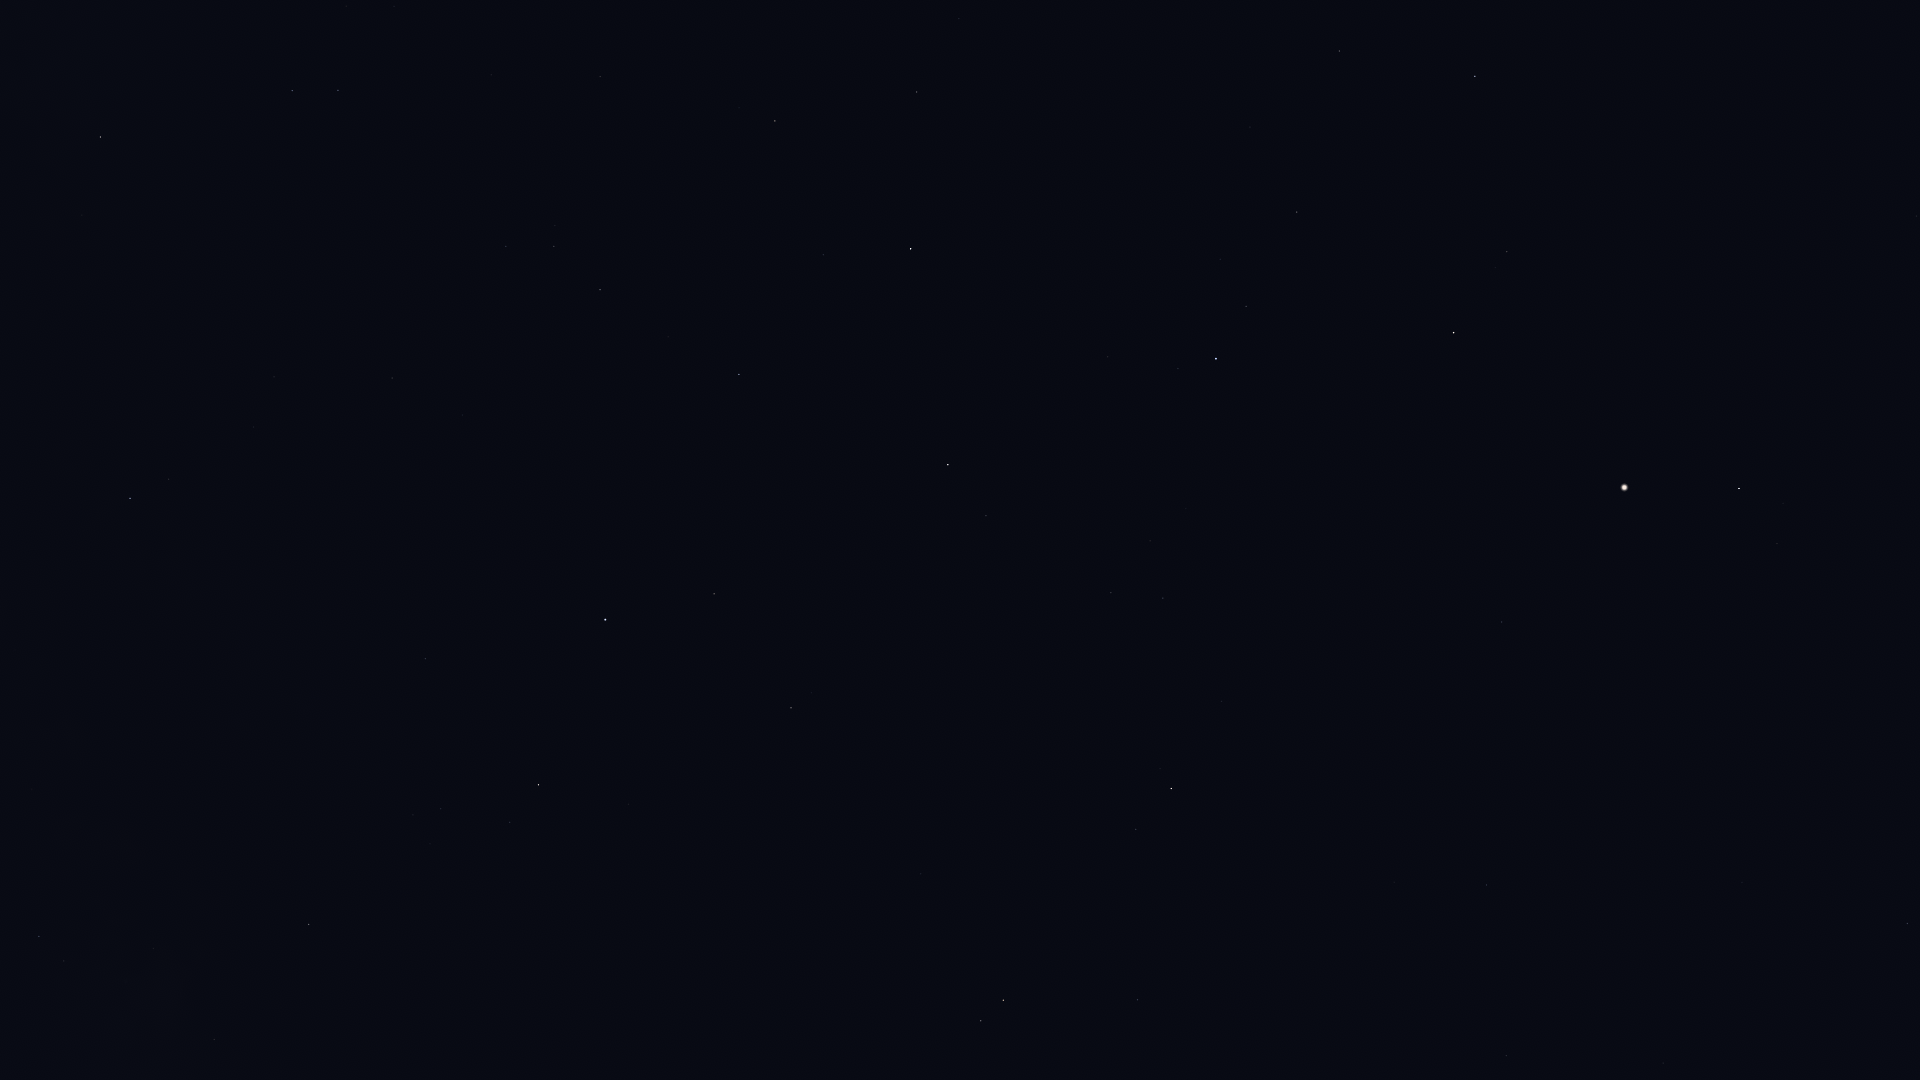

The table this chart was drawn from, first rows:
Star_ID, Name, X, Y
64394, HIP 64394, 1917, 216
66249, Heze, 1908, 923
67459, HIP 67459, 1777, 544
67927, Muphrid, 1739, 488
68520, HIP 68520, 1742, 882
69673, Arcturus, 1625, 487
69701, Syrma, 1663, 1063
70755, Elgafar, 1591, 976
71053, HIP 71053, 1507, 252
71075, Seginus, 1475, 76
71795, HIP 71795, 1502, 622
72105, Izar, 1454, 333
72220, HIP 72220, 1487, 885
72339, Mönch, 1480, 934
72845, Arcalís, 1430, 529
73555, Nekkar, 1340, 51
74961, Nikawiy, 1265, 30
75411, Alkalurops, 1250, 127
75695, Nusakan, 1246, 306
76127, HIP 76127, 1220, 259
76267, Alphecca, 1216, 359
76952, HIP 76952, 1178, 369
77070, Unukalhai, 1171, 789
77450, Gudja, 1150, 541
77512, HIP 77512, 1146, 374
77516, HIP 77516, 1138, 1000
77760, HIP 77760, 1126, 22
78159, HIP 78159, 1108, 357
78493, HIP 78493, 1090, 294
79043, Marsic, 1053, 562
79219, Kamuy, 1049, 359
79593, Yed Prior, 1004, 1000
79882, Yed Posterior, 981, 1021
80076, Hunor, 1012, 52
80463, Cujam, 963, 622
80816, Kornephoros, 948, 465
80838, Ogma, 968, 108
80883, Marfik, 921, 874
81022, Rosalíadecastro, 911, 871
81126, HIP 81126, 959, 19
81833, HIP 81833, 917, 92
82651, Mahsati, 816, 655
83000, HIP 83000, 791, 708
83207, HIP 83207, 823, 255
84345, Rasalgethi, 714, 594
84379, Sarin, 739, 374
84380, HIP 84380, 775, 121
84606, HIP 84606, 765, 109
85112, HIP 85112, 739, 108
85693, Maasym, 668, 337
86032, Rasalhague, 606, 620
86742, Cebalrai, 539, 785
86974, HIP 86974, 600, 290
87808, HIP 87808, 600, 77
87933, HIP 87933, 554, 246
88670, HIP 88670, 382, 1058
88794, HIP 88794, 506, 246
90441, HIP 90441, 285, 850
91117, HIP 91117, 214, 1039
91852, Xihe, 391, 31
... 11 more rows
